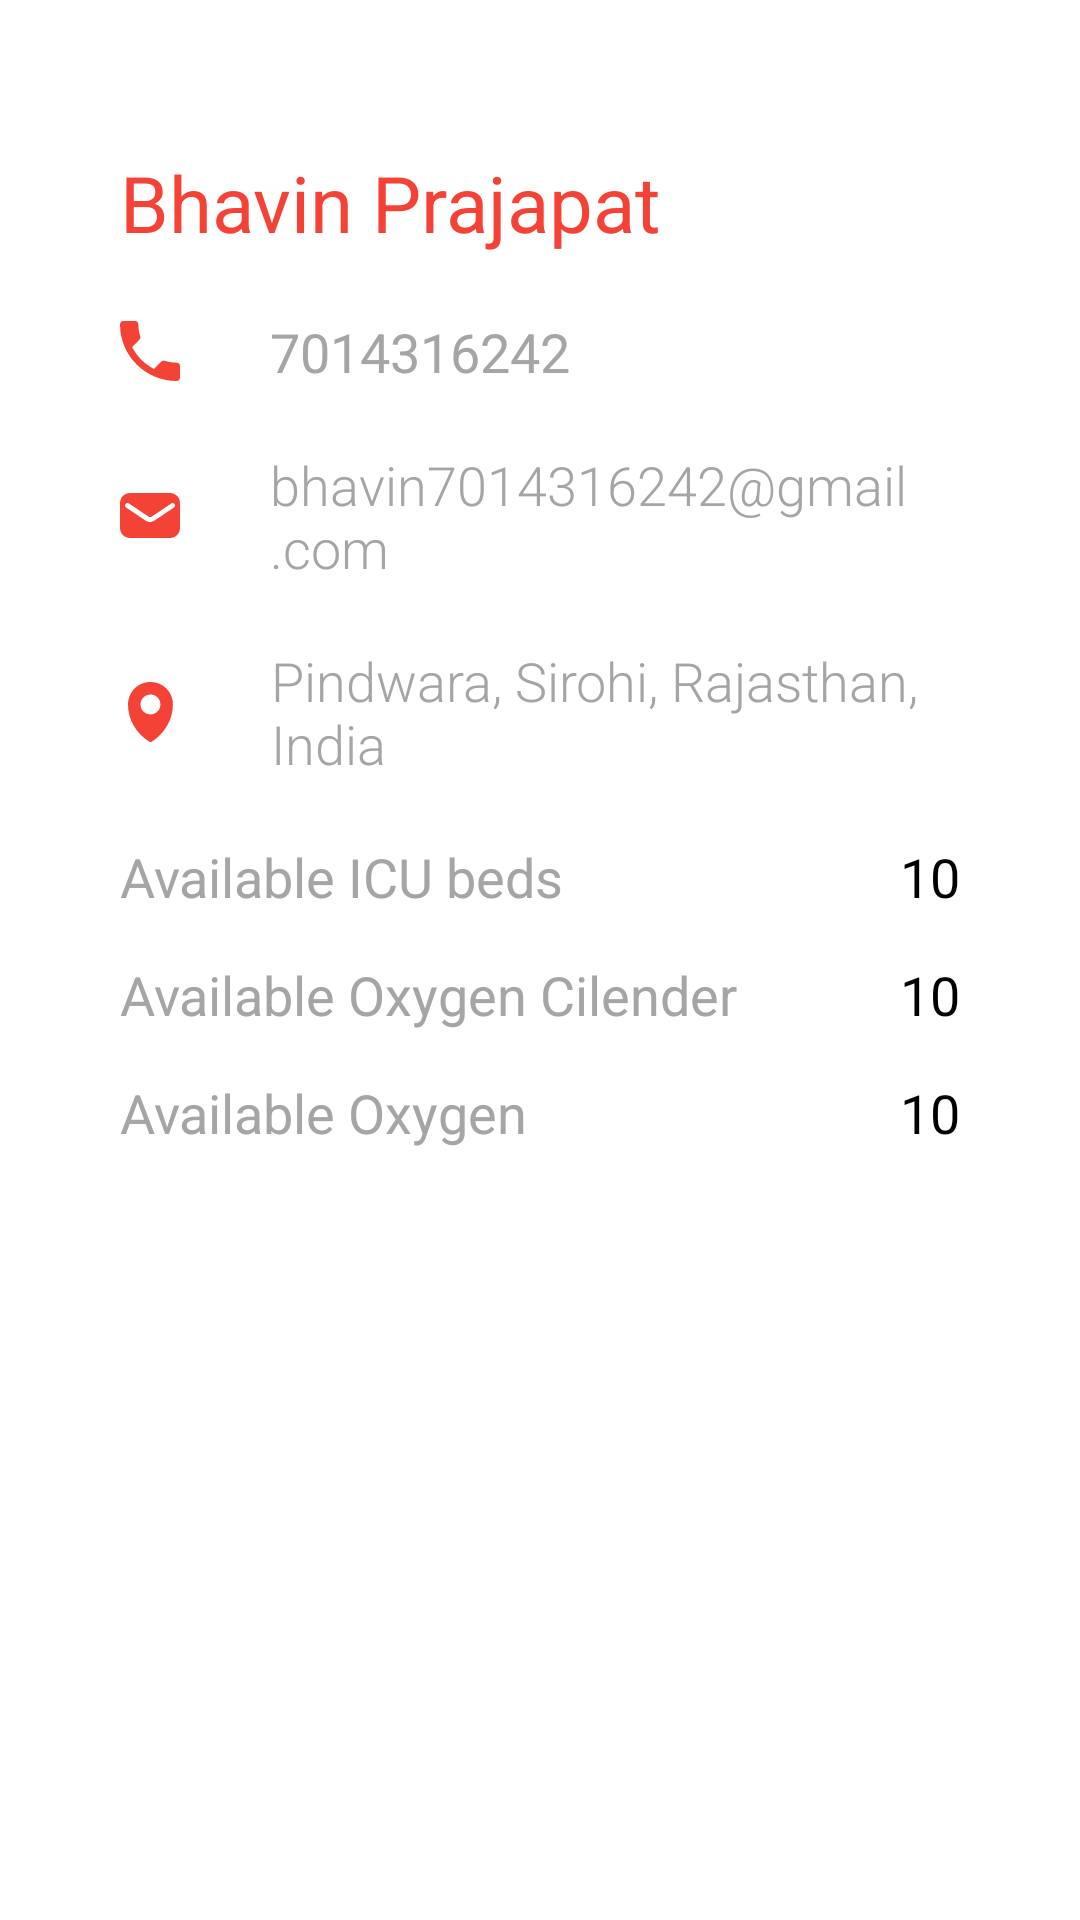

Layout XML and referenced resources for this Android screen:
<!-- AndroidManifest.xml: application theme Theme.MHelp -->
<!-- res/layout/hospital_details_dialog.xml -->
<?xml version="1.0" encoding="utf-8"?>
<androidx.appcompat.widget.LinearLayoutCompat xmlns:android="http://schemas.android.com/apk/res/android"
    android:layout_width="match_parent"
    android:layout_height="wrap_content"
    xmlns:tools="http://schemas.android.com/tools"
    xmlns:app="http://schemas.android.com/apk/res-auto"
    android:orientation="vertical"
    android:padding="40dp">

    <TextView
        android:id="@+id/name"
        android:layout_width="wrap_content"
        android:layout_height="wrap_content"
        android:layout_marginTop="10dp"
        android:text="Bhavin Prajapat"
        android:textSize="26sp"
        android:textColor="@color/red_500"
        android:fontFamily="sans-serif"
        tools:ignore="HardcodedText" />

    <TextView
        android:id="@+id/mobile"
        android:layout_marginTop="20dp"
        android:layout_width="wrap_content"
        android:layout_height="wrap_content"
        android:gravity="center_vertical"
        android:textSize="18sp"
        android:fontFamily="sans-serif"
        android:text="7014316242"
        android:textColor="@color/gray100"
        tools:ignore="HardcodedText"
        android:drawablePadding="30dp"
        app:drawableStartCompat="@drawable/ic_call" />

    <TextView
        android:id="@+id/email"
        android:layout_marginTop="20dp"
        android:layout_width="wrap_content"
        android:layout_height="wrap_content"
        android:textSize="18sp"
        android:fontFamily="sans-serif-light"
        android:text="bhavin7014316242@gmail.com"
        android:textColor="@color/gray100"
        tools:ignore="HardcodedText"
        android:drawablePadding="30dp"
        app:drawableStartCompat="@drawable/ic_email" />

    <TextView
        android:id="@+id/address"
        android:layout_marginTop="20dp"
        android:layout_width="wrap_content"
        android:layout_height="wrap_content"
        android:textSize="18sp"
        android:fontFamily="sans-serif-light"
        android:text="Pindwara, Sirohi, Rajasthan, India"
        android:textColor="@color/gray100"
        tools:ignore="HardcodedText"
        android:drawablePadding="32.5dp"
        android:paddingHorizontal="2.5dp"
        app:drawableStartCompat="@drawable/ic_location" />

    <TableLayout
        android:layout_width="match_parent"
        android:layout_height="wrap_content"
        android:layout_marginTop="20dp"
        >

        <TableRow>

            <TextView
                android:layout_width="0dp"
                android:layout_height="wrap_content"
                android:layout_weight="1"
                android:text="Available ICU beds"
                android:textColor="@color/gray100"
                android:textSize="18sp"
                tools:ignore="HardcodedText" />

            <TextView
                android:id="@+id/avialIcuBeds"
                android:layout_width="wrap_content"
                android:layout_height="wrap_content"
                android:text="10"
                android:gravity="end"
                android:textColor="@color/textColor"
                android:textSize="18sp"
                tools:ignore="HardcodedText" />

        </TableRow>

        <TableRow android:layout_marginVertical="@dimen/tableGap">

            <TextView
                android:layout_width="0dp"
                android:layout_height="wrap_content"
                android:layout_weight="1"
                android:text="Available Oxygen Cilender"
                android:textColor="@color/gray100"
                android:textSize="18sp"
                tools:ignore="HardcodedText" />

            <TextView
                android:id="@+id/avialOxyCilender"
                android:layout_width="wrap_content"
                android:layout_height="wrap_content"
                android:text="10"
                android:gravity="end"
                android:textColor="@color/textColor"
                android:textSize="18sp"
                tools:ignore="HardcodedText" />

        </TableRow>

        <TableRow>

            <TextView
                android:layout_width="0dp"
                android:layout_height="wrap_content"
                android:layout_weight="1"
                android:text="Available Oxygen"
                android:textColor="@color/gray100"
                android:textSize="18sp"
                tools:ignore="HardcodedText" />

            <TextView
                android:id="@+id/avialOxygen"
                android:layout_width="wrap_content"
                android:layout_height="wrap_content"
                android:text="10"
                android:gravity="end"
                android:textColor="@color/textColor"
                android:textSize="18sp"
                tools:ignore="HardcodedText" />

        </TableRow>

    </TableLayout>

</androidx.appcompat.widget.LinearLayoutCompat>
<!-- resources referenced by this layout -->
<resources>
  <color name="gray100">#A5A5A5</color>
  <color name="red_500">#f44336</color>
  <color name="textColor">#000</color>
  <dimen name="tableGap">15dp</dimen>
  <!-- drawable ic_call (drawable-v24) -->
  <vector xmlns:android="http://schemas.android.com/apk/res/android"
      android:width="20dp"
      android:height="20dp"
      android:viewportWidth="20"
      android:viewportHeight="20">
    <path
        android:pathData="M4.0278,8.6611C5.6278,11.8056 8.2,14.3778 11.35,15.9778L13.7944,13.5278C14.1,13.2222 14.5389,13.1333 14.9222,13.2556C16.1667,13.6667 17.5056,13.8889 18.8889,13.8889C19.5056,13.8889 20,14.3833 20,15V18.8889C20,19.5056 19.5056,20 18.8889,20C8.4556,20 0,11.5444 0,1.1111C0,0.4944 0.5,0 1.1111,0H5C5.6167,0 6.1111,0.4944 6.1111,1.1111C6.1111,2.4944 6.3333,3.8333 6.7444,5.0778C6.8667,5.4611 6.7778,5.9 6.4722,6.2056L4.0278,8.6611V8.6611Z"
        android:fillColor="@color/red_500"/>
  </vector>
  <!-- drawable ic_email (drawable-v24) -->
  <vector xmlns:android="http://schemas.android.com/apk/res/android"
      android:width="20dp"
      android:height="15dp"
      android:viewportWidth="20"
      android:viewportHeight="15">
    <path
        android:pathData="M16.6667,0H3.3333C1.5,0 0,1.5 0,3.3333V11.6667C0,13.5 1.5,15 3.3333,15H16.6667C18.5,15 20,13.5 20,11.6667V3.3333C20,1.5 18.5,0 16.6667,0ZM18,4.8333L11.4167,9.25C11,9.5 10.5,9.6667 10,9.6667C9.5,9.6667 9,9.5 8.5833,9.25L2,4.8333C1.6667,4.5833 1.5833,4.0833 1.8333,3.6667C2.0833,3.3333 2.5833,3.25 3,3.5L9.5833,7.9167C9.8333,8.0833 10.25,8.0833 10.5,7.9167L17.0833,3.5C17.5,3.25 18,3.3333 18.25,3.75C18.4167,4.0833 18.3333,4.5833 18,4.8333Z"
        android:fillColor="@color/red_500"/>
  </vector>
  <!-- drawable ic_location (drawable-v24) -->
  <vector xmlns:android="http://schemas.android.com/apk/res/android"
      android:width="15dp"
      android:height="20dp"
      android:viewportWidth="15"
      android:viewportHeight="20">
    <path
        android:pathData="M7.4844,0C3.3264,0 0,3.3264 0,7.4844C0,12.6403 2.8274,17.2141 7.0686,19.8753C7.3181,20.0416 7.6507,20.0416 7.9834,19.8753C12.1414,17.131 14.9688,12.6403 14.9688,7.4844C14.9688,3.3264 11.6424,0 7.4844,0ZM7.4844,10.8108C5.6549,10.8108 4.158,9.3139 4.158,7.4844C4.158,5.6549 5.6549,4.158 7.4844,4.158C9.3139,4.158 10.8108,5.6549 10.8108,7.4844C10.8108,9.3139 9.3139,10.8108 7.4844,10.8108Z"
        android:fillColor="@color/red_500"/>
  </vector>
  <style name="Theme.MHelp" parent="Theme.MaterialComponents.DayNight.NoActionBar">
          
          <item name="colorPrimary">@color/red_500</item>
          <item name="colorPrimaryVariant">@color/red_700</item>
          <item name="colorOnPrimary">@color/white</item>
          
          <item name="colorSecondary">@color/red_500</item>
          <item name="colorSecondaryVariant">@color/red_700</item>
          <item name="colorOnSecondary">@color/black</item>
          
          <item name="android:statusBarColor" tools:targetApi="l">@color/white</item>
          
      </style>
  <color name="red_700">#ba000d</color>
  <color name="white">#FFFFFFFF</color>
  <color name="black">#FF000000</color>
</resources>
